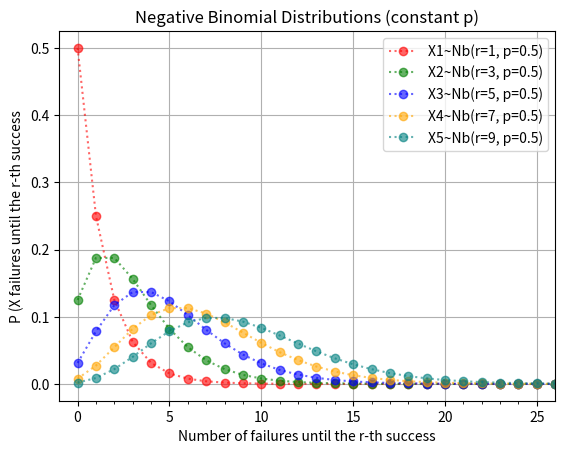

Recreate this plot in Python.
"""
NOTE: This variant of the Negative Binomial Distribution counts
      failures until the r-th success -- not trials.
"""
import numpy as np
import matplotlib.pyplot as plt
from scipy.stats import nbinom

# Parameters: Negative Binomial Distributions
p = 0.5

r1 = 1
r2 = 3
r3 = 5
r4 = 7
r5 = 9

x1 = np.arange(40)
x2 = np.arange(40)
x3 = np.arange(40)
x4 = np.arange(40)
x5 = np.arange(40)

pmf_x1 = nbinom.pmf(k=x1, n=r1, p=p)
pmf_x2 = nbinom.pmf(k=x2, n=r2, p=p)
pmf_x3 = nbinom.pmf(k=x3, n=r3, p=p)
pmf_x4 = nbinom.pmf(k=x4, n=r4, p=p)
pmf_x5 = nbinom.pmf(k=x5, n=r5, p=p)

# Cartesian plane setup
fig, ax = plt.subplots()

ax.set_title('Negative Binomial Distributions (constant p)')

ax.set_xlabel('Number of failures until the r-th success')
ax.set_xticks(np.arange(0, 26, 5))
ax.set_xticks(np.arange(0, 26), minor=True)
ax.set_xlim(-1, 26)

ax.set_ylabel('P (X failures until the r-th success')

# Plot data
ax.plot(x1, pmf_x1, marker='o', linestyle=':', color='red',    alpha = 0.6,
        label = 'X1~Nb(r=1, p=0.5)')
ax.plot(x2, pmf_x2, marker='o', linestyle=':', color='green',  alpha = 0.6,
        label = 'X2~Nb(r=3, p=0.5)')
ax.plot(x3, pmf_x3, marker='o', linestyle=':', color='blue',   alpha = 0.6,
        label = 'X3~Nb(r=5, p=0.5)')
ax.plot(x4, pmf_x4, marker='o', linestyle=':', color='orange', alpha = 0.6,
        label = 'X4~Nb(r=7, p=0.5)')
ax.plot(x5, pmf_x5, marker='o', linestyle=':', color='teal',   alpha = 0.6,
        label = 'X5~Nb(r=9, p=0.5)')

# Render
ax.grid()
ax.legend()
plt.show()
